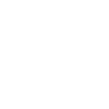
t = 0.00 s
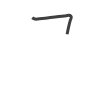
t = 0.75 s
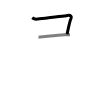
t = 1.50 s
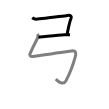
t = 2.50 s
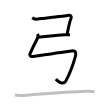
t = 3.25 s
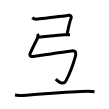
t = 4.00 s

The animated SVG that drew these frames (rendered in a browser with its animation timeline set to each time). Animation: 4 SMIL elements (animate=4); one cycle of 4.00 s.

<svg width="109px" height="109px" viewBox="0 0 px 109px" xmlns="http://www.w3.org/2000/svg" xmlns:xlink="http://www.w3.org/1999/xlink" xml:space="preserve" version="1.1"  baseProfile="full">
<path d="M32.2,17.81c1.55,1.19,3.24,1.49,5.04,1.27c1.8-0.21,26.62-2.97,30.22-3.61s4.6,1.53,3.52,3.22c-0.73,1.15-2.06,6.77-2.97,11.05c-0.43,2.05-0.77,3.79-0.91,4.59" style="fill:none;stroke:black;stroke-width:3;opacity:0">
  <animate attributeType="CSS" attributeName="opacity" from="0" to="1" begin="0s" dur="1s" repeatCount="Indefinite" fill="freeze" />
</path>
<path d="M38.5,37.25c2.64,0,24.32-2.5,26.21-2.5s3.78,0,5.29,0" style="fill:none;stroke:black;stroke-width:3;opacity:0">
  <animate attributeType="CSS" attributeName="opacity" from="0" to="1" begin="1s" dur="1s" repeatCount="Indefinite" fill="freeze" />
</path>
<path d="M37.64,33.97c0.61,1.28,0.41,3.16-0.29,4.5c-0.8,1.54-7.04,14.64-7.41,15.49c-0.36,0.85,0,2.97,2.88,2.55c5.17-0.76,32.78-4.95,38.55-5.58c5.77-0.64,4.37,4.27,3.95,5.79c-2.16,7.86-4.57,15.29-9.39,24.14c-2.79,5.12-8.5-0.14-10.14-1.78" style="fill:none;stroke:black;stroke-width:3;opacity:0">
  <animate attributeType="CSS" attributeName="opacity" from="0" to="1" begin="2s" dur="1s" repeatCount="Indefinite" fill="freeze" />
</path>
<path d="M15,95.02c2.33,0.29,6.12,0.7,7.86,0.58c21.26-1.46,47.47-4.45,65.52-4.44c2.91,0,4.66,0.28,6.12,0.57" style="fill:none;stroke:black;stroke-width:3;opacity:0">
  <animate attributeType="CSS" attributeName="opacity" from="0" to="1" begin="3s" dur="1s" repeatCount="Indefinite" fill="freeze" />
</path>
</svg>
